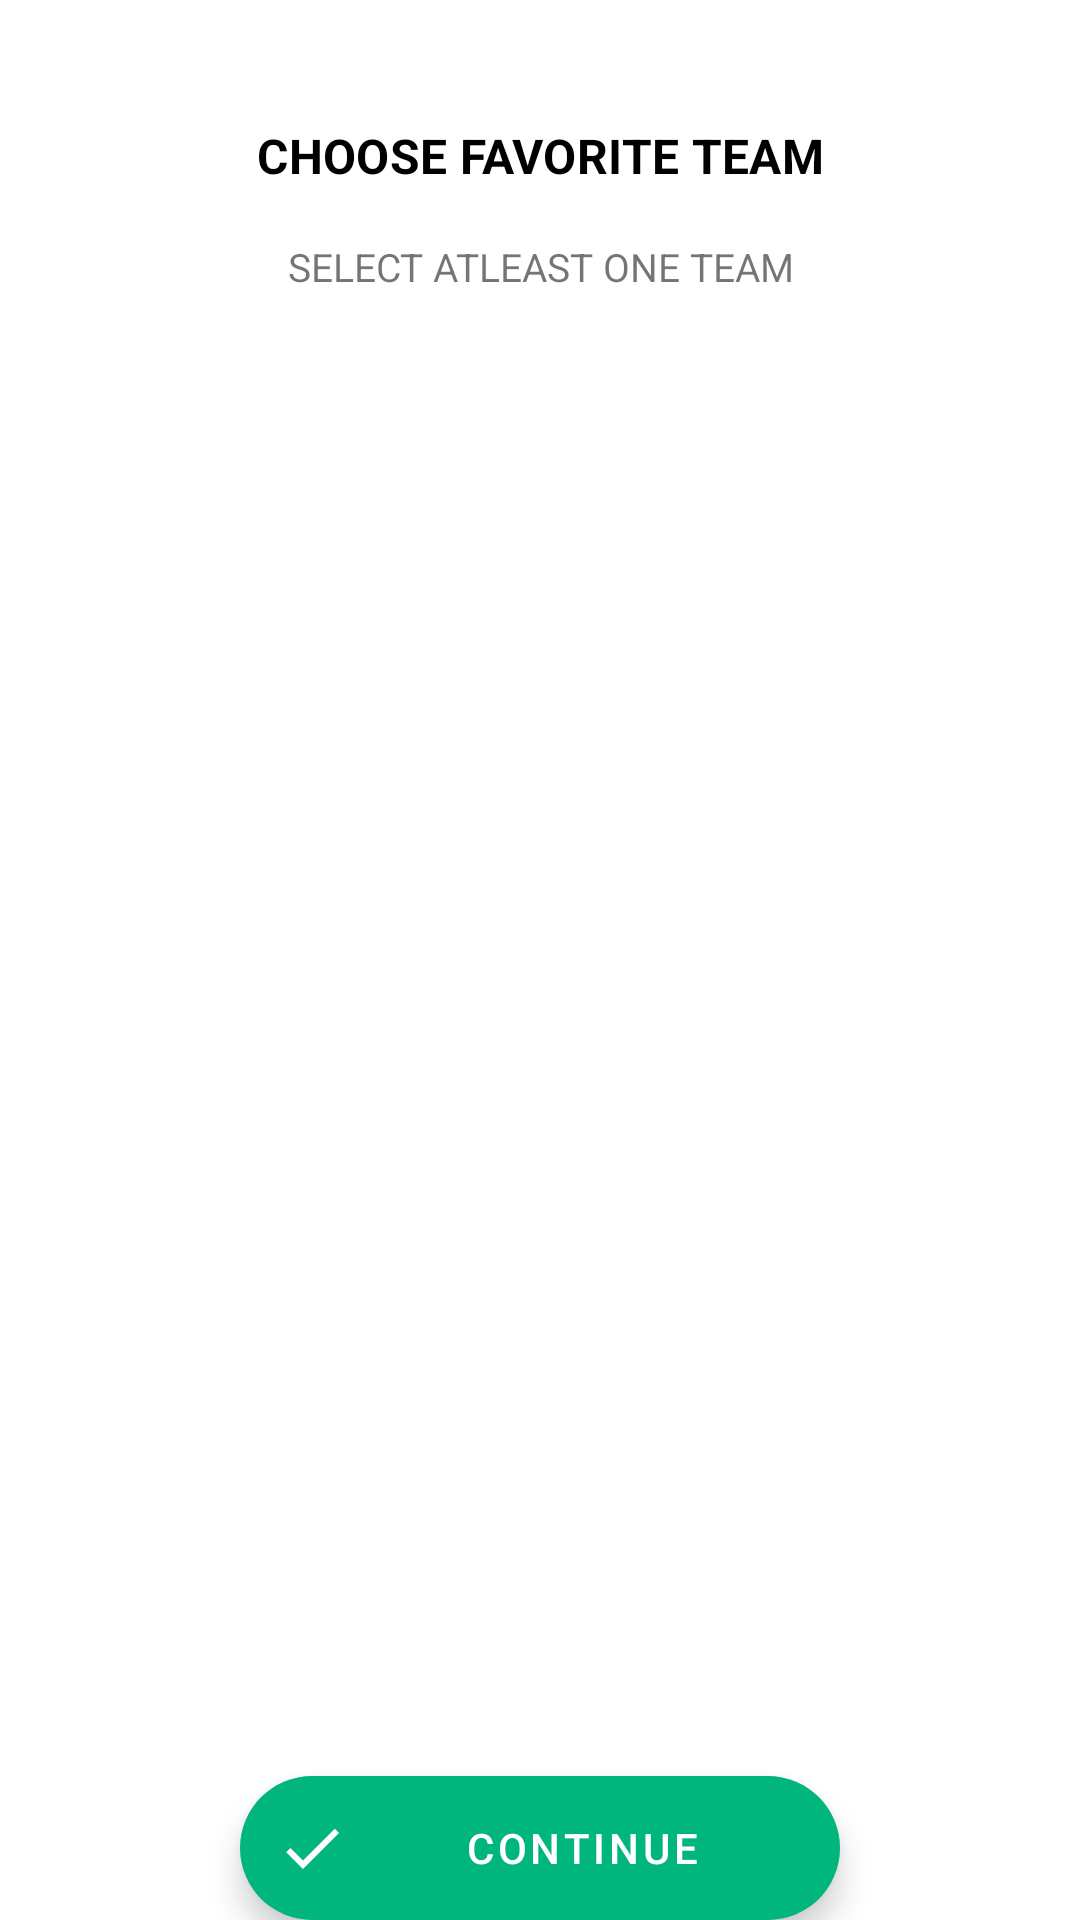

The Android layout XML behind this screen, and the referenced resources:
<!-- AndroidManifest.xml: application theme AppTheme.NoActionBar -->
<!-- res/layout/activity_favorite_team.xml -->
<?xml version="1.0" encoding="utf-8"?>
<androidx.coordinatorlayout.widget.CoordinatorLayout xmlns:android="http://schemas.android.com/apk/res/android"
    xmlns:app="http://schemas.android.com/apk/res-auto"
    xmlns:tools="http://schemas.android.com/tools"
    android:layout_width="match_parent"
    android:layout_height="match_parent"
    tools:context=".ui.activities.FavoriteTeam">

    <androidx.recyclerview.widget.RecyclerView
        android:id="@+id/main_favorite_recycler_view"
        android:layout_width="match_parent"
        android:layout_height="match_parent" />

    <com.google.android.material.appbar.AppBarLayout
        android:id="@+id/appbar_layout"
        android:layout_width="match_parent"
        app:liftOnScroll="true"
        app:elevation="5dp"
        android:layout_marginTop="24dp"
        app:expanded="true"
        android:background="@color/white_0y"
        android:layout_height="wrap_content">

        <androidx.appcompat.widget.Toolbar
            android:layout_width="match_parent"
            app:layout_scrollFlags="enterAlwaysCollapsed"
            android:layout_height="wrap_content">

            <androidx.appcompat.widget.AppCompatTextView
                android:layout_width="wrap_content"
                android:textSize="16sp"
                android:layout_gravity="center"
                android:textStyle="bold"
                app:textAllCaps="true"
                android:textAppearance="@style/TextAppearance.MaterialComponents.Headline4"
                android:text="@string/choose_favorite_team"
                android:textColor="@color/black_0"
                android:layout_height="wrap_content" />

        </androidx.appcompat.widget.Toolbar>

        <androidx.recyclerview.widget.RecyclerView
            android:id="@+id/selected_teams"
            android:visibility="gone"
            android:layout_width="match_parent"
            android:layout_height="wrap_content" />

        <androidx.appcompat.widget.AppCompatTextView
            android:id="@+id/nothing_selected"
            android:layout_width="match_parent"
            android:gravity="center"
            android:textSize="13sp"
            android:text="@string/select_atleast_one_team"
            app:textAllCaps="true"
            android:visibility="visible"
            android:layout_height="wrap_content" />

    </com.google.android.material.appbar.AppBarLayout>

    <com.google.android.material.floatingactionbutton.ExtendedFloatingActionButton
        android:layout_width="200dp"
        android:id="@+id/continue_button"
        android:text="@string/continue_text"
        android:textColor="@color/white_0"
        android:gravity="center"
        app:backgroundTint="@color/green_0"
        app:icon="@drawable/ic_check"
        app:elevation="8dp"
        app:shapeAppearance="@style/ShapeAppearance.MaterialComponents.LargeComponent"
        android:layout_gravity="bottom|center"
        android:layout_margin="@dimen/fab_margin"
        app:iconTint="@color/white_0"
        android:layout_height="wrap_content" />

</androidx.coordinatorlayout.widget.CoordinatorLayout>
<!-- resources referenced by this layout -->
<resources>
  <color name="black_0">#000000</color>
  <color name="green_0">#00b67c</color>
  <color name="white_0">#ffffff</color>
  <color name="white_0y">#f9ffffff</color>
  <!-- drawable ic_check (drawable) -->
  <vector xmlns:android="http://schemas.android.com/apk/res/android"
          android:width="24dp"
          android:height="24dp"
          android:viewportWidth="24.0"
          android:viewportHeight="24.0">
      <path
          android:fillColor="#FF000000"
          android:pathData="M9,16.17L4.83,12l-1.42,1.41L9,19 21,7l-1.41,-1.41z"/>
  </vector>
  <string name="choose_favorite_team">Choose Favorite Team</string>
  <string name="continue_text">Continue</string>
  <string name="select_atleast_one_team">select atleast one team</string>
  <style name="AppTheme.NoActionBar">
          <item name="windowActionBar">false</item>
          <item name="android:windowDrawsSystemBarBackgrounds" tools:targetApi="lollipop">true</item>
          <item name="windowNoTitle">true</item>
          <item name="android:statusBarColor" tools:targetApi="lollipop">@android:color/transparent</item>
      </style>
</resources>
